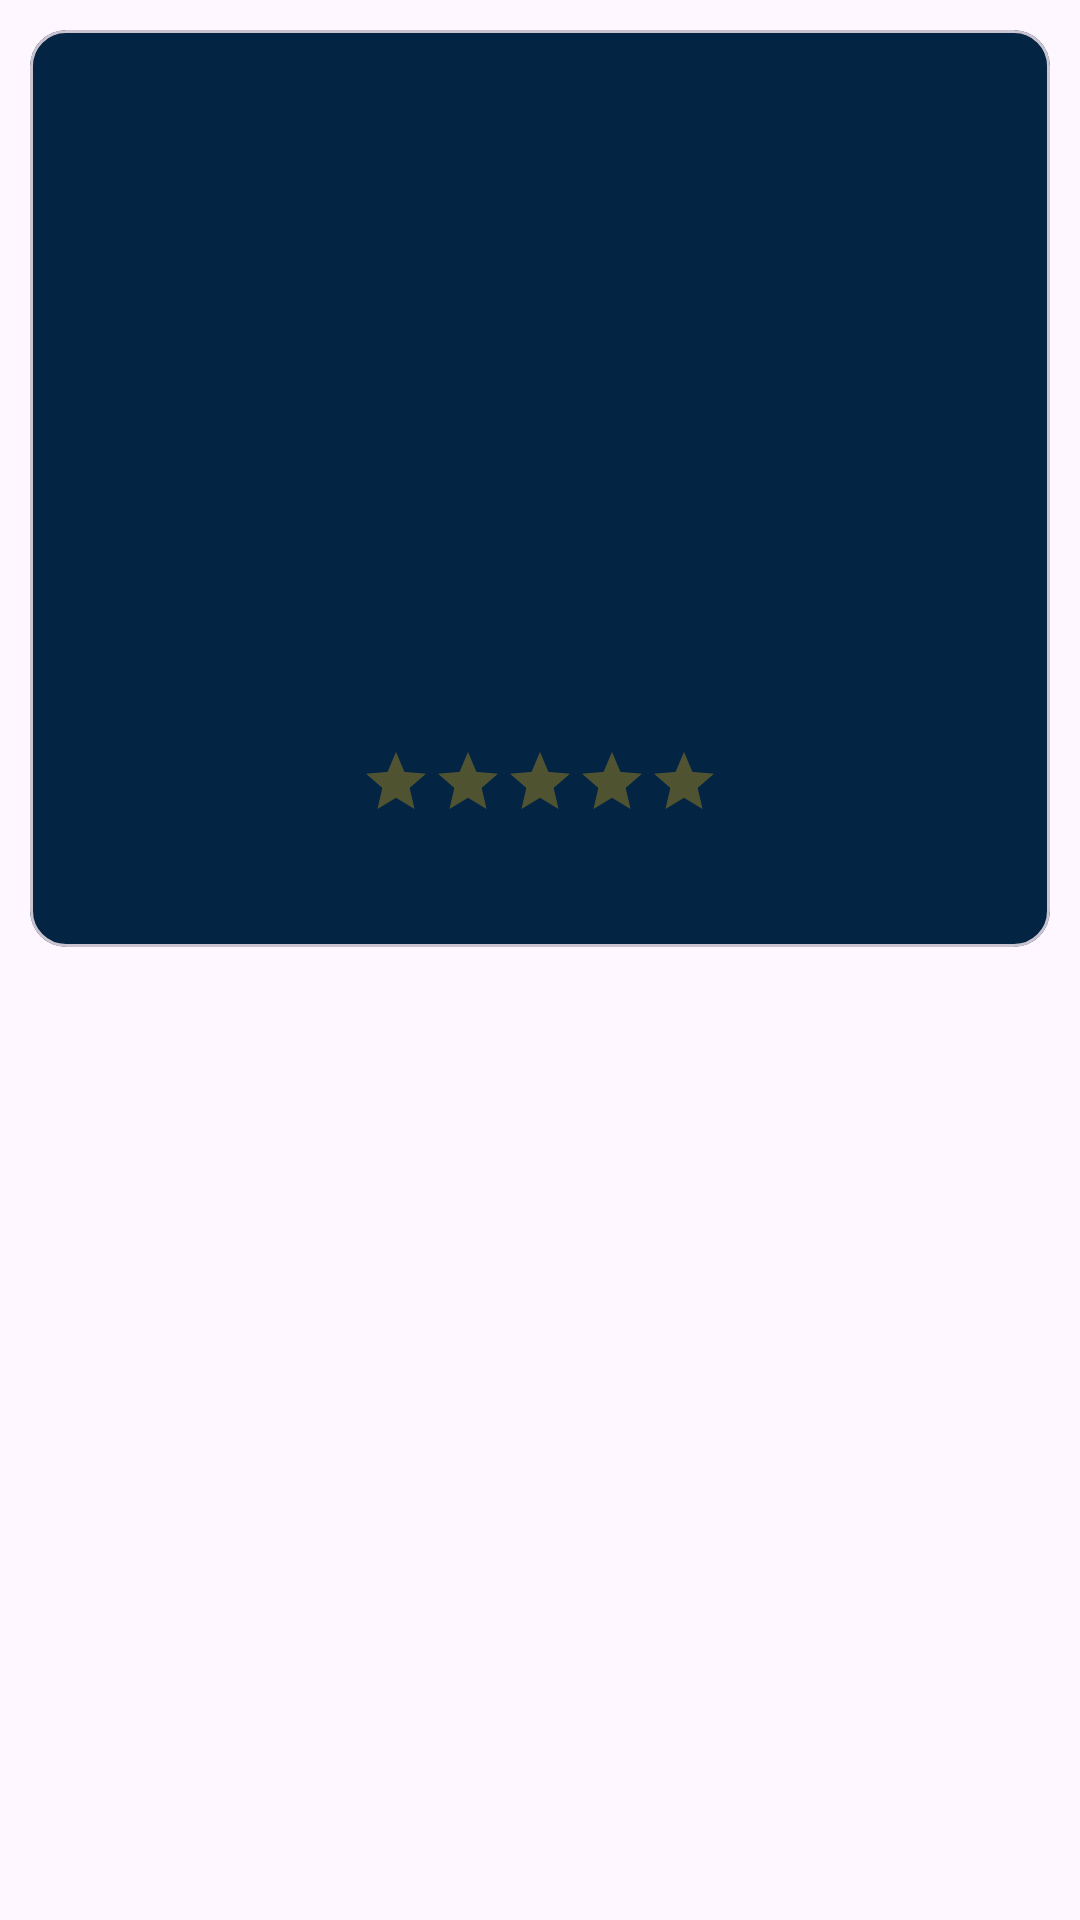

Reconstruct the res/layout file that produces this screen, plus the resources it refers to.
<!-- AndroidManifest.xml: application theme Theme.Sinntec -->
<!-- res/layout/movie_element.xml -->
<?xml version="1.0" encoding="utf-8"?>
<RelativeLayout xmlns:android="http://schemas.android.com/apk/res/android"
    android:layout_width="match_parent"
    android:layout_height="wrap_content"
    xmlns:tools="http://schemas.android.com/tools"
    xmlns:app="http://schemas.android.com/apk/res-auto">

    <com.google.android.material.card.MaterialCardView
        android:id="@+id/relative"
        android:layout_width="match_parent"
        android:layout_height="wrap_content"
        android:backgroundTint="@color/blue_dark"
        android:layout_margin="10dp"
        android:elevation="10dp">
        <LinearLayout
            android:layout_width="match_parent"
            android:layout_height="wrap_content"
            android:orientation="vertical">
            <ImageView
                android:id="@+id/imagen_poster"
                android:layout_width="match_parent"
                android:layout_height="198dp"
                android:adjustViewBounds="true"
                android:scaleType="fitXY"/>
            <TextView
                android:id="@+id/titulo_movie"
                android:textSize="16sp"
                android:textColor="@color/white"
                android:gravity="center"
                android:padding="5dp"
                android:layout_width="fill_parent"
                android:layout_height="35dp"
                tools:text="The suice squad"/>

            <LinearLayout
                android:id="@+id/rating"
                android:layout_width="fill_parent"
                android:layout_height="35dp"
                android:gravity="center">
                <RatingBar
                    android:id="@+id/ratingBar"
                    android:layout_width="wrap_content"
                    android:layout_height="48dp"
                    android:isIndicator="true"
                    android:numStars="5"
                    android:scaleX="0.5"
                    android:scaleY="0.5"
                    android:theme="@style/RatingBar"
                    android:contentDescription="Rating"/>
            </LinearLayout>


            <TextView
                android:id="@+id/calificacion"
                android:layout_width="fill_parent"
                android:layout_height="wrap_content"
                android:textSize="13sp"
                android:textColor="@color/white"
                android:gravity="center"
                android:layout_marginTop="5dp"
                tools:text="Calificación: 6.3"
                android:paddingBottom="15dp"/>
        </LinearLayout>

    </com.google.android.material.card.MaterialCardView>


</RelativeLayout>
<!-- resources referenced by this layout -->
<resources>
  <color name="blue_dark">#FF042443</color>
  <color name="white">#FFFFFFFF</color>
  <style name="RatingBar" parent="Theme.AppCompat">
          <item name="colorControlActivated">@color/yellow</item>
          <item name="colorControlNormal">@color/yellow</item>
      </style>
  <style name="Theme.Sinntec" parent="Base.Theme.Sinntec" />
  <color name="yellow">#FFC107</color>
  <style name="Base.Theme.Sinntec" parent="Theme.Material3.DayNight.NoActionBar">
          
          
      </style>
</resources>
